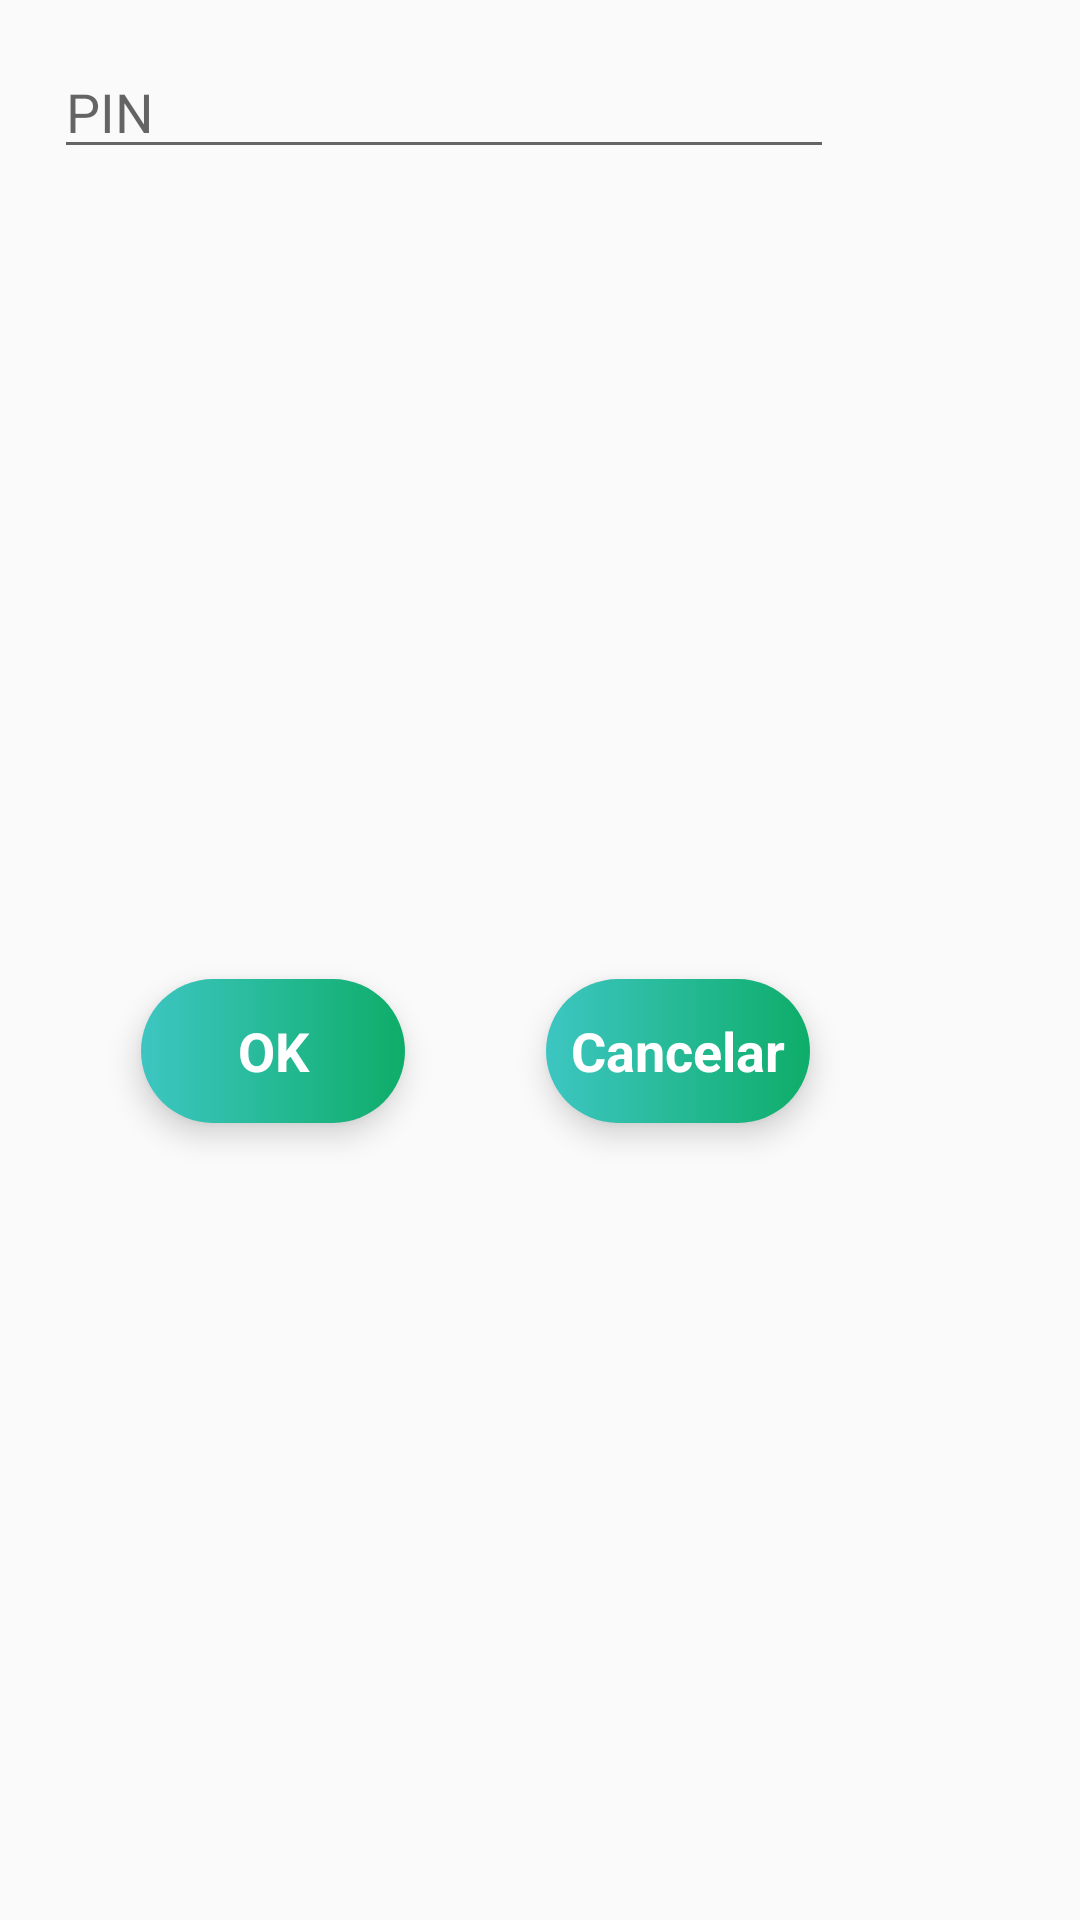

Here is an Android app screen rendered from its layout file. Give the layout XML and the strings, colors and styles it references.
<!-- AndroidManifest.xml: application theme AppTheme -->
<!-- res/layout/pin_dialog_verifica.xml -->
<?xml version="1.0" encoding="utf-8"?>
<androidx.constraintlayout.widget.ConstraintLayout xmlns:android="http://schemas.android.com/apk/res/android"
    xmlns:app="http://schemas.android.com/apk/res-auto"
    xmlns:tools="http://schemas.android.com/tools"
    android:layout_width="match_parent"
    android:layout_height="wrap_content">

    <EditText
        android:id="@+id/edtPinVerificar"
        android:layout_width="260dp"
        android:layout_height="wrap_content"
        android:layout_marginStart="18dp"
        android:layout_marginTop="15dp"
        android:ems="10"
        android:hint="PIN"
        android:inputType="numberDecimal"
        app:layout_constraintStart_toStartOf="parent"
        app:layout_constraintTop_toTopOf="parent" />

    <Button
        android:id="@+id/okBtnPin"
        style="@style/CKButton"
        android:layout_width="wrap_content"
        android:layout_height="wrap_content"
        android:layout_marginTop="28dp"
        android:layout_marginBottom="24dp"
        android:text="OK"
        android:textColor="@color/design_default_color_background"
        android:textStyle="bold"
        app:layout_constraintBottom_toBottomOf="parent"
        app:layout_constraintEnd_toStartOf="@+id/okCancelaPin"
        app:layout_constraintStart_toStartOf="parent"
        app:layout_constraintTop_toBottomOf="@+id/edtPinVerificar" />

    <Button
        android:id="@+id/okCancelaPin"
        style="@style/CKButton"
        android:layout_width="wrap_content"
        android:layout_height="wrap_content"
        android:layout_marginTop="28dp"
        android:layout_marginEnd="90dp"
        android:layout_marginBottom="24dp"
        android:text="Cancelar"
        android:textColor="@color/design_default_color_background"
        android:textStyle="bold"
        app:layout_constraintBottom_toBottomOf="parent"
        app:layout_constraintEnd_toEndOf="parent"
        app:layout_constraintTop_toBottomOf="@+id/edtPinVerificar" />
</androidx.constraintlayout.widget.ConstraintLayout>
<!-- resources referenced by this layout -->
<resources>
  <style name="CKButton" parent="android:style/Widget.Button">
          <item name="android:textSize">18sp</item>
          <item name="android:background">@drawable/shape_buttons</item>
          <item name="android:elevation" tools:targetApi="lollipop">8dp</item>
          <item name="android:translationZ" tools:targetApi="lollipop">4dp</item>
  
      </style>
  <style name="AppTheme" parent="Theme.AppCompat.Light.NoActionBar">
          
          <item name="colorPrimary">@color/colorPrimary</item>
          <item name="colorPrimaryDark">@color/colorPrimaryDark</item>
          <item name="colorAccent">@color/colorAccent</item>
      </style>
  <!-- drawable shape_buttons (drawable) -->
  <?xml version="1.0" encoding="utf-8"?>
  <shape android:shape="rectangle"
      xmlns:android="http://schemas.android.com/apk/res/android">
      <corners android:radius="100dp"/>
      <gradient android:angle="180"
          android:startColor="#0EAD69" android:endColor="#3DC6C2"/>
  
  </shape>
  <color name="colorPrimary">#6200EE</color>
  <color name="colorPrimaryDark">#0EAD69</color>
  <color name="colorAccent">#03DAC5</color>
</resources>
